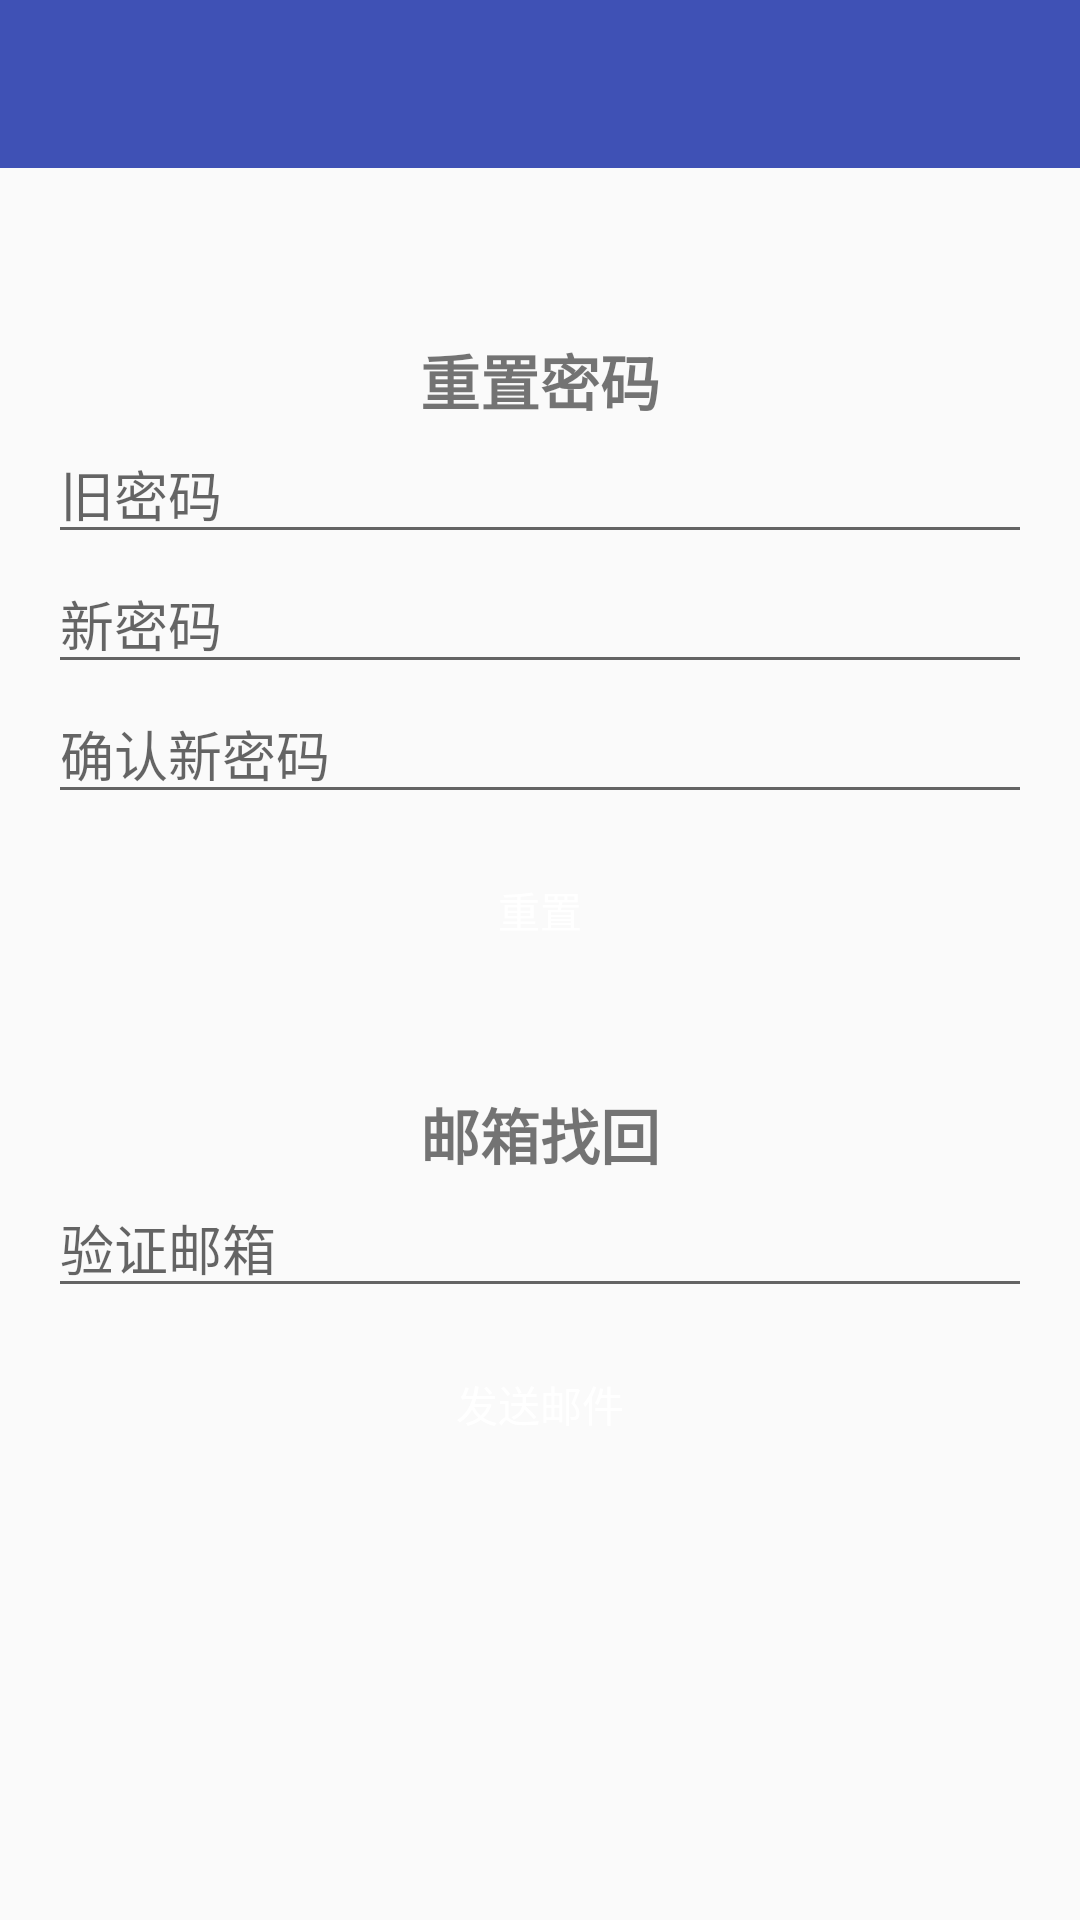

Produce the Android XML layout that renders to this screen, including the resource entries it uses.
<!-- AndroidManifest.xml: application theme AppTheme -->
<!-- res/layout/activity_forgetpassword_layout.xml -->
<?xml version="1.0" encoding="utf-8"?>
<LinearLayout xmlns:android="http://schemas.android.com/apk/res/android"
              android:layout_width="match_parent"
              android:layout_height="match_parent"
              android:orientation="vertical">
    <include layout="@layout/public_toolbar"></include>

    <LinearLayout android:layout_width="match_parent"
                  android:layout_height="match_parent"
                  android:layout_margin="16dp"
                  android:orientation="vertical">
        <TextView
            android:layout_width="match_parent"
            android:layout_height="wrap_content"
            android:layout_marginTop="40dp"
            android:gravity="center"
            android:text="重置密码"
            android:textSize="20sp"
            android:textStyle="bold"/>

        <EditText
            android:id="@+id/et_old"
            android:layout_width="match_parent"
            android:layout_height="wrap_content"
            android:hint="旧密码"
            android:inputType="textPassword"/>

        <EditText
            android:id="@+id/et_new"
            android:layout_width="match_parent"
            android:layout_height="wrap_content"
            android:hint="新密码"
            android:inputType="textPassword"/>

        <EditText
            android:id="@+id/et_new2"
            android:layout_width="match_parent"
            android:layout_height="wrap_content"
            android:hint="确认新密码"
            android:inputType="textPassword"/>

        <Button
            android:id="@+id/btn_reset"
            style="@style/login_btn_style"
            android:layout_width="match_parent"
            android:layout_height="wrap_content"
            android:layout_marginTop="8dp"
            android:text="重置"/>

        <TextView android:layout_width="match_parent"
                  android:layout_height="wrap_content"
                  android:layout_marginTop="36dp"
                  android:gravity="center"
                  android:text="邮箱找回"
                  android:textSize="20sp"
                  android:textStyle="bold"/>
        <EditText
            android:id="@+id/et_email"
            android:layout_width="match_parent"
            android:layout_height="wrap_content"
            android:hint="验证邮箱"
            android:inputType="textEmailAddress"/>

        <Button
            android:id="@+id/btn_send_email"
            style="@style/login_btn_style"
            android:layout_width="match_parent"
            android:layout_height="wrap_content"
            android:layout_marginTop="8dp"
            android:text="发送邮件"/>

    </LinearLayout>
</LinearLayout>
<!-- res/layout/public_toolbar.xml (included above) -->
<android.support.v7.widget.Toolbar xmlns:android="http://schemas.android.com/apk/res/android"
                                   xmlns:app="http://schemas.android.com/apk/res-auto"
                                   android:id="@id/toolbar"
                                   style="@style/ToolBarStyle">

</android.support.v7.widget.Toolbar>
<!-- resources referenced by this layout -->
<resources>
  <style name="ToolBarStyle">
          <item name="android:layout_width">match_parent</item>
          <item name="android:layout_height">?attr/actionBarSize</item>
          <item name="android:background">?attr/colorPrimary</item>
          <item name="android:theme">@style/PopWindowStyle</item>
      </style>
  <style name="login_btn_style" parent="Widget.AppCompat.Button">
          <item name="android:background">@drawable/round_btn_blue_selector</item>
          <item name="android:textColor">@android:color/white</item>
      </style>
  <style name="AppTheme" parent="Theme.AppCompat.Light.NoActionBar">
          
          <item name="colorPrimary">@color/colorPrimary</item>
          <item name="colorPrimaryDark">@color/colorPrimaryDark</item>
          <item name="colorAccent">@color/colorAccent</item>
      </style>
  <style name="PopWindowStyle" parent="@style/ThemeOverlay.AppCompat.Dark.ActionBar">
          <item name="android:colorBackground">@android:color/white</item>
          <item name="android:textColorPrimary">@android:color/white</item>
      </style>
  <!-- drawable round_btn_blue_selector (drawable) -->
  <?xml version="1.0" encoding="utf-8"?>
  <selector xmlns:android="http://schemas.android.com/apk/res/android">
      <item android:drawable="@drawable/round_btn_blue_dark_bg" android:state_pressed="true"></item>
      <item android:drawable="@drawable/round_btn_unclick_bg" android:state_enabled="false"></item>
      <item android:drawable="@drawable/round_btn_blue_bg"></item>
  
  </selector>
  <color name="colorPrimary">#3F51B5</color>
  <color name="colorPrimaryDark">#303F9F</color>
  <color name="colorAccent">#FF4081</color>
  <!-- drawable round_btn_unclick_bg (drawable) -->
  <?xml version="1.0" encoding="utf-8"?>
  <shape xmlns:android="http://schemas.android.com/apk/res/android">
      <solid android:color="@color/colorUn"></solid>
      <corners android:radius="30dp"></corners>
  </shape>
  <color name="colorUn">#FF7A8CF1</color>
</resources>
